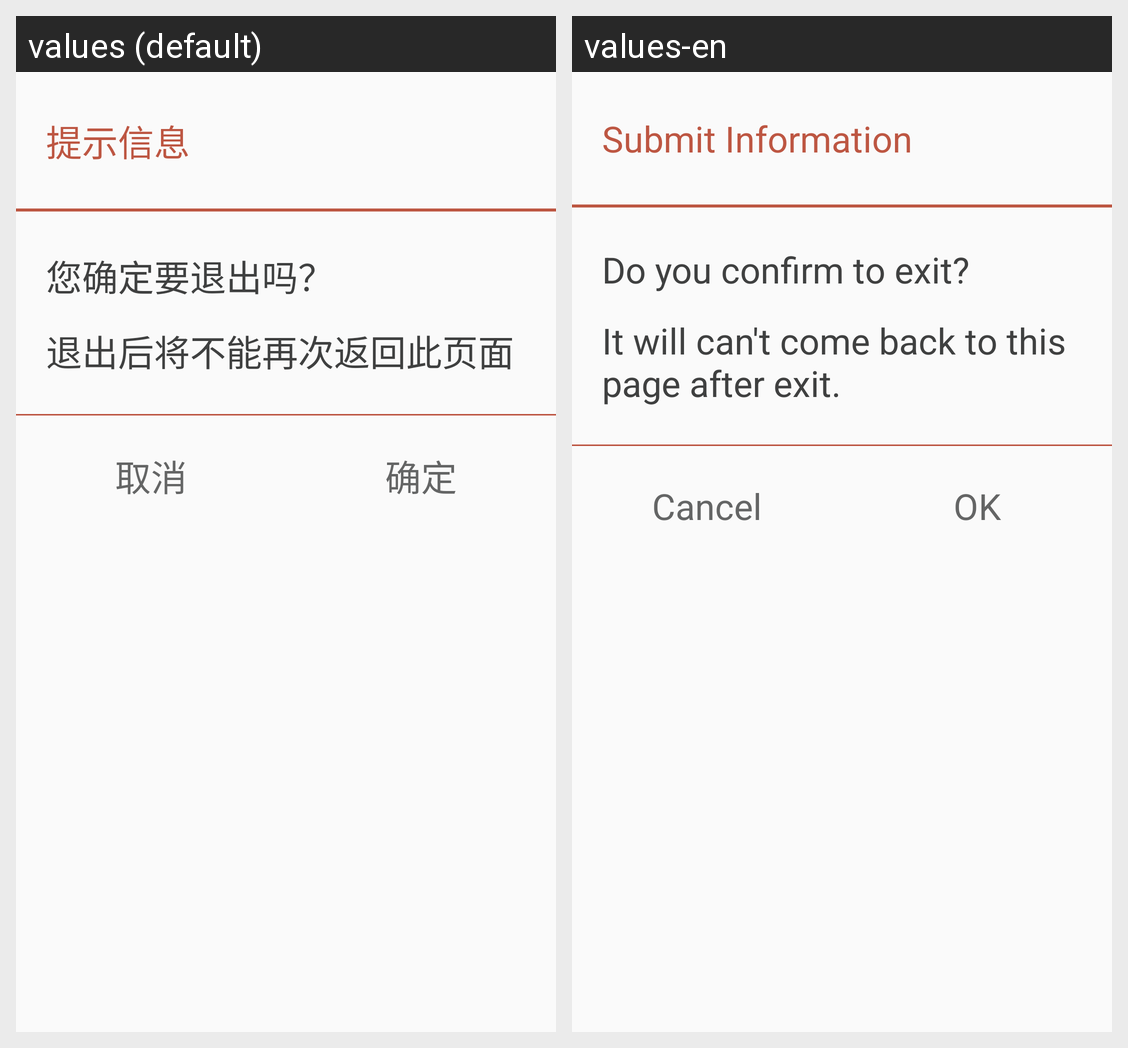

Here is an Android app screen in its default locale and in the app's own translations. Write out the translated-string differences for the strings that appear on this screen.
Android screen res/layout/dialog_exit.xml rendered under 2 locales, left to right: values (default), values-en. Device: Nexus 5 (rendered at 1080×1920; each locale shown at half size, 540×960, under a caption strip naming it); theme AppTheme.
Strings drawn on this screen, with the default value and each locale's value (text and hints the layout hard-codes, and strings that could not be matched under every locale, appear in the picture but are not listed):

submit_information
  values: 提示信息
  values-en: Submit Information

exit_can_not_came_back
  values: 您确定要退出吗？
  values-en: Do you confirm to exit?

exit_can_not_came_back_content
  values: 退出后将不能再次返回此页面
  values-en: It will can't come back to this page after exit.

cancel
  values: 取消
  values-en: Cancel

confirm
  values: 确定
  values-en: OK
